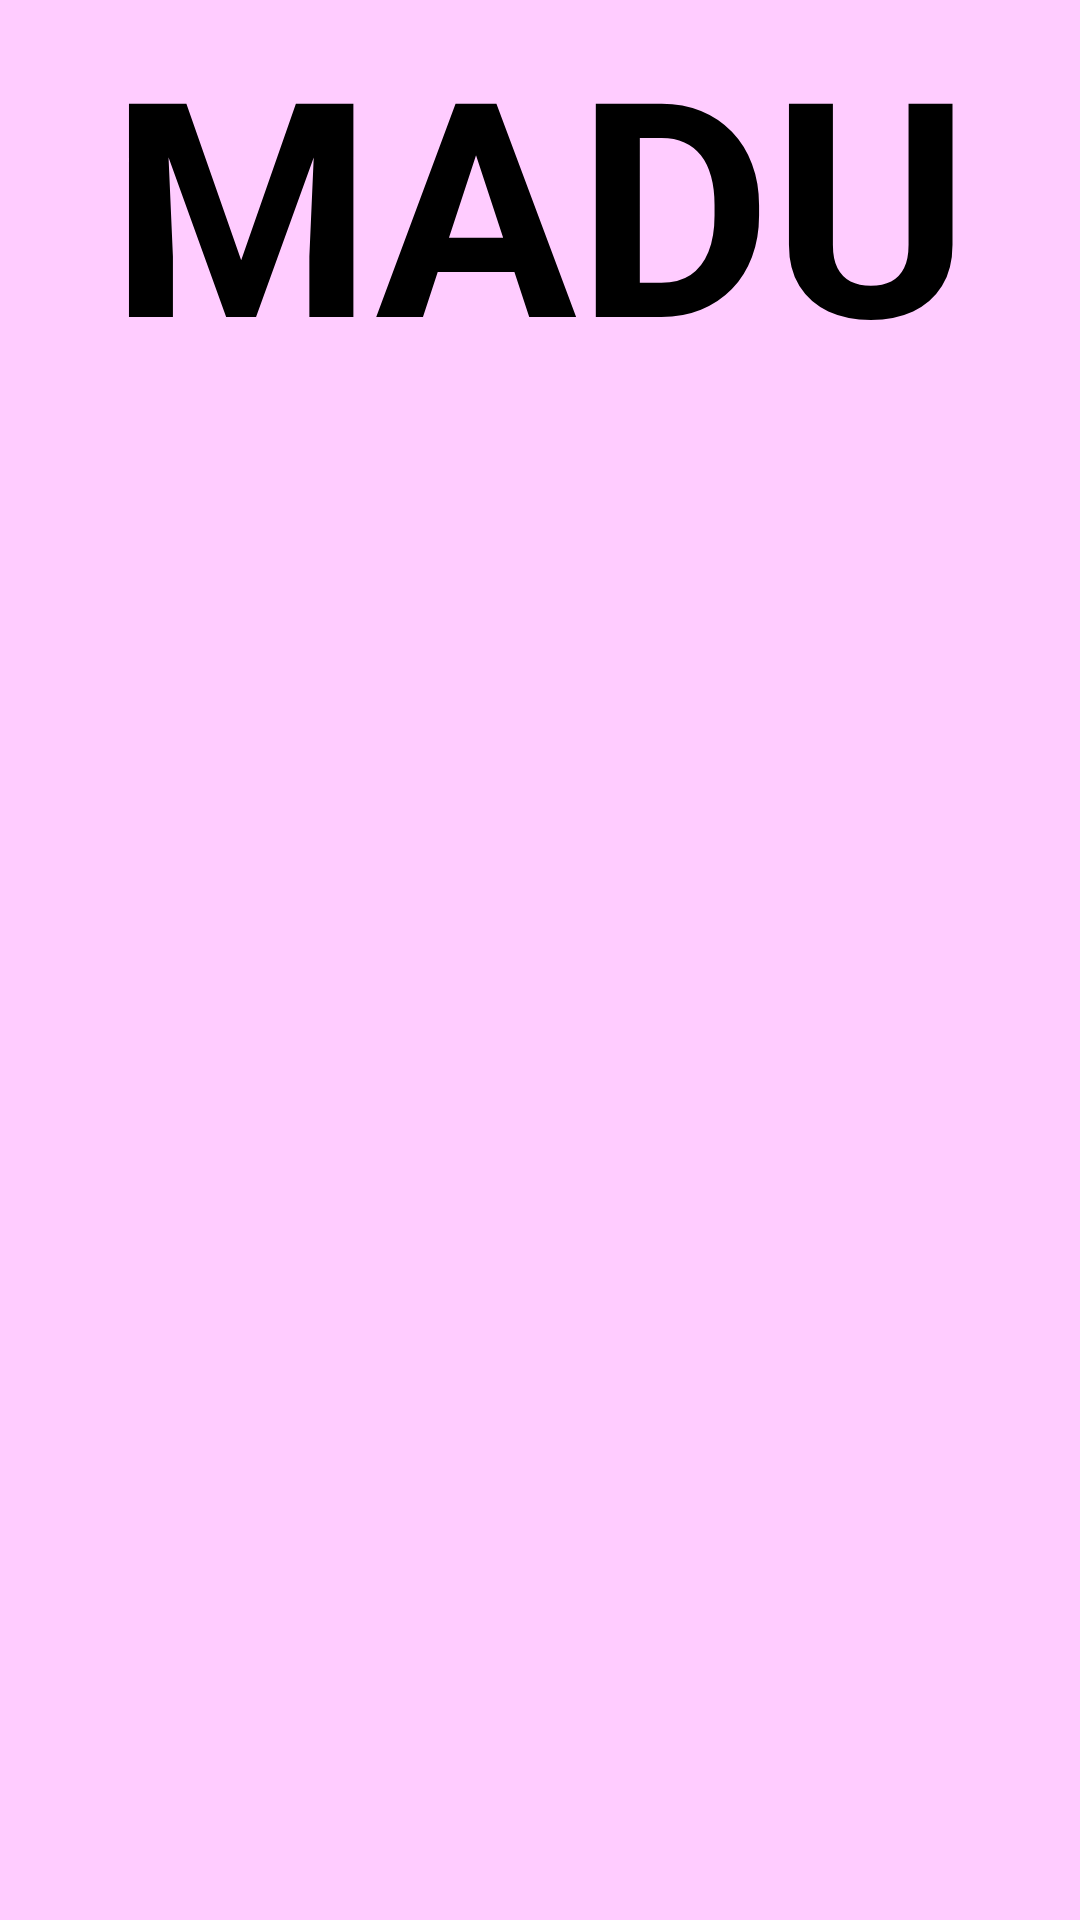

The Android layout XML behind this screen, and the referenced resources:
<!-- AndroidManifest.xml: application theme AppTheme -->
<!-- res/layout/activity_first.xml -->
<?xml version="1.0" encoding="utf-8"?>
<RelativeLayout
    xmlns:android="http://schemas.android.com/apk/res/android"
    xmlns:tools="http://schemas.android.com/tools"
    android:layout_width="match_parent"
    android:layout_height="match_parent"
    android:paddingLeft="@dimen/activity_horizontal_margin"
    android:paddingRight="@dimen/activity_horizontal_margin"
    android:paddingTop="@dimen/activity_vertical_margin"
    android:paddingBottom="@dimen/activity_vertical_margin"
    android:background="#FFCCFF"
    tools:context="org.androidtown.bluetoothtest2.FirstActivity">

    <TextView
        android:layout_width="wrap_content"
        android:layout_height="wrap_content"
        android:textAppearance="?android:attr/textAppearanceLarge"
        android:textColor="#000000"
        android:textStyle="bold"
        android:textSize="100dp"
        android:text="MADU"
        android:id="@+id/textView3"
        android:layout_alignParentTop="true"
        android:layout_centerHorizontal="true" />
</RelativeLayout>
<!-- resources referenced by this layout -->
<resources>

</resources>
